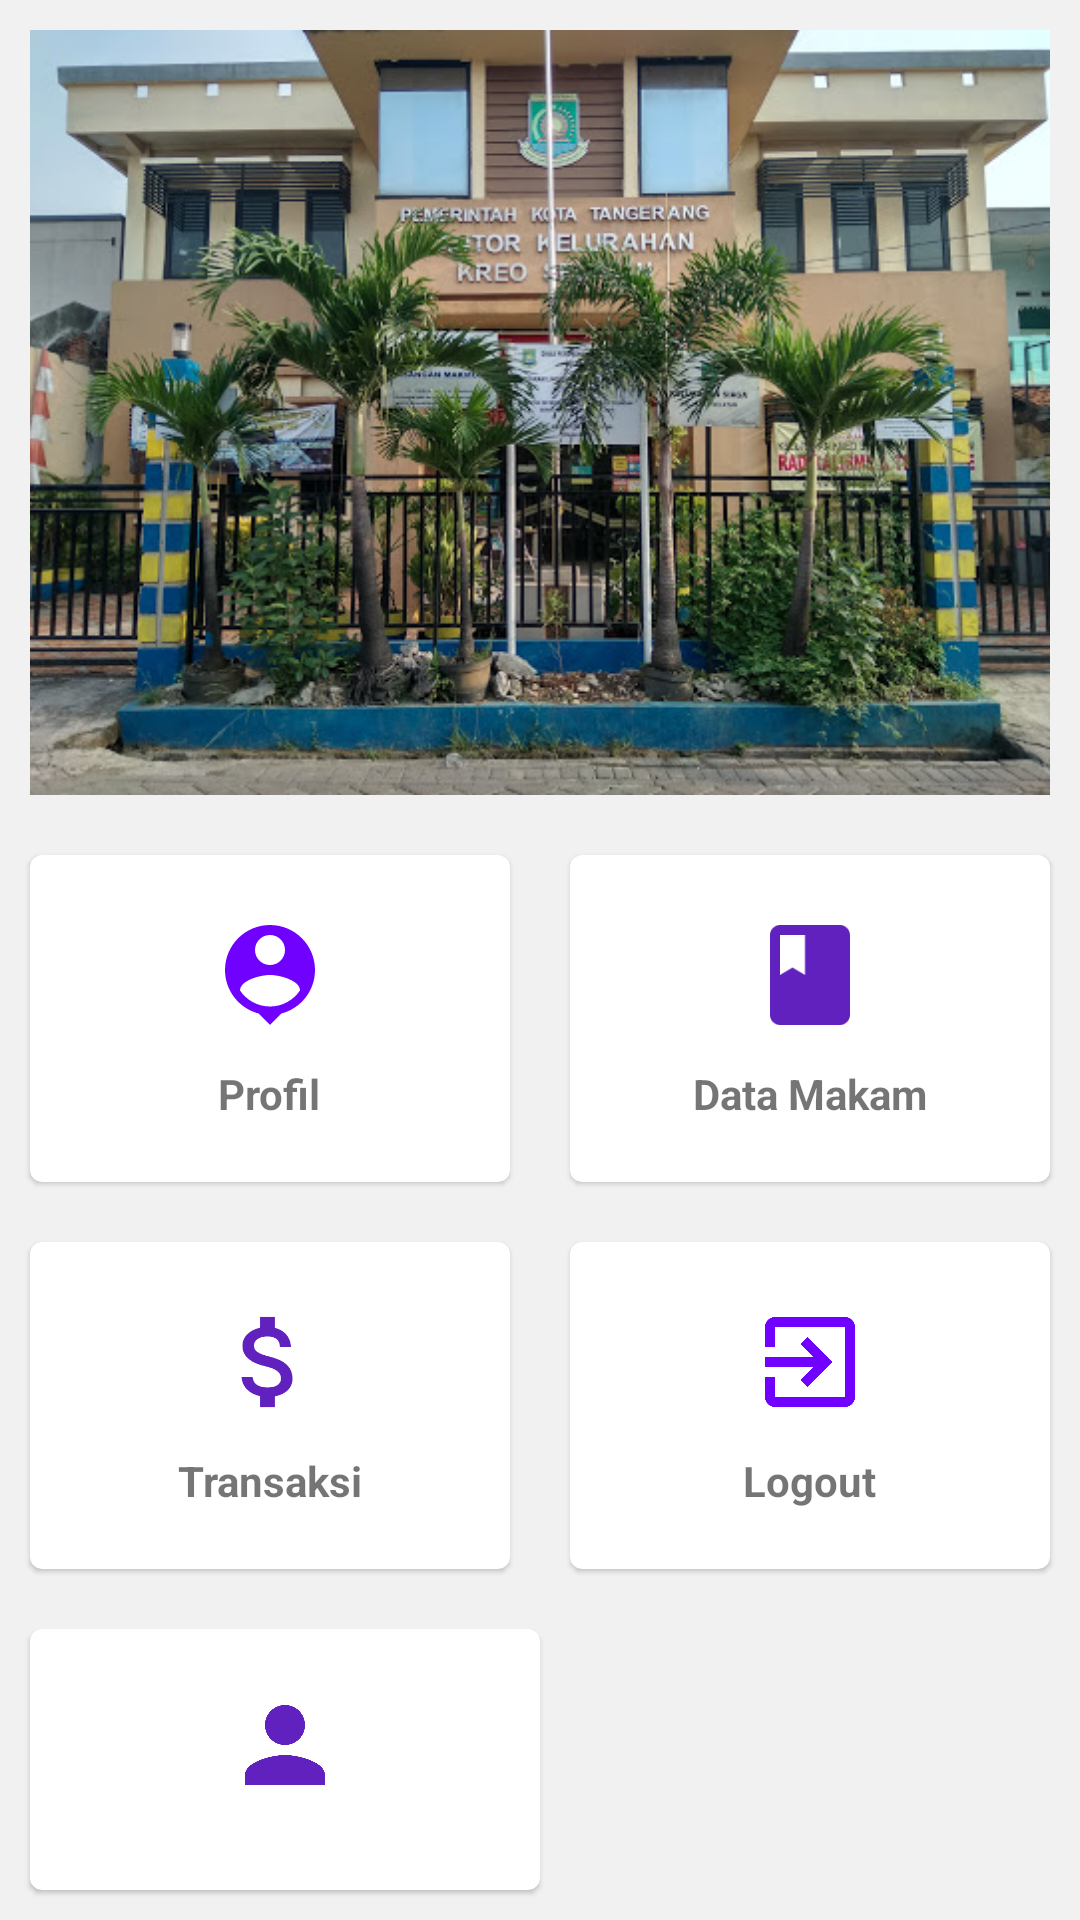

Here is an Android app screen rendered from its layout file. Give the layout XML and the strings, colors and styles it references.
<!-- AndroidManifest.xml: application theme Theme.Makam_view -->
<!-- res/layout/activity_dashboard.xml -->
<?xml version="1.0" encoding="utf-8"?>
<LinearLayout xmlns:android="http://schemas.android.com/apk/res/android"
    xmlns:app="http://schemas.android.com/apk/res-auto"
    xmlns:tools="http://schemas.android.com/tools"
    android:layout_width="match_parent"
    android:layout_height="match_parent"
    android:orientation="vertical"
    android:background="#F1F1F1"
    tools:context=".Dashboard">
    <ImageView
        android:layout_width="match_parent"
        android:layout_height="wrap_content"
        android:adjustViewBounds="true"
        android:layout_margin="10dp"
        android:src="@drawable/kelurahan">
    </ImageView>
    //membuat card awal
    <LinearLayout
        android:layout_width="match_parent"
        android:layout_height="wrap_content"
        android:orientation="horizontal"
        android:weightSum="12">
        <com.google.android.material.card.MaterialCardView
            android:layout_width="0dp"
            android:layout_height="wrap_content"
            android:layout_margin="10dp"
            android:id="@+id/card_profil"
            android:layout_weight="6">
            <LinearLayout
                android:layout_width="match_parent"
                android:layout_height="wrap_content"
                android:gravity="center"
                android:paddingTop="20dp"
                android:paddingBottom="20dp"
                android:orientation="vertical">
                <ImageView
                    android:layout_width="40dp"
                    android:layout_height="40dp"
                    android:layout_marginBottom="10dp"
                    android:src="@drawable/ic_profil">

                </ImageView>
                <TextView
                    android:layout_width="wrap_content"
                    android:layout_height="wrap_content"
                    android:text="Profil"
                    android:textStyle="bold">
                </TextView>
            </LinearLayout>
        </com.google.android.material.card.MaterialCardView>
    <com.google.android.material.card.MaterialCardView
        android:layout_width="0dp"
        android:layout_height="wrap_content"
        android:layout_margin="10dp"
        android:id="@+id/card_datamakam"
        android:layout_weight="6">
        <LinearLayout
            android:layout_width="match_parent"
            android:layout_height="wrap_content"
            android:gravity="center"
            android:paddingTop="20dp"
            android:paddingBottom="20dp"
            android:orientation="vertical">
            <ImageView
                android:layout_width="40dp"
                android:layout_height="40dp"
                android:layout_marginBottom="10dp"
                android:src="@drawable/ic_buku">

            </ImageView>
            <TextView
                android:layout_width="wrap_content"
                android:layout_height="wrap_content"
                android:textStyle="bold"
                android:text="Data Makam">

            </TextView>
        </LinearLayout>
    </com.google.android.material.card.MaterialCardView>
</LinearLayout>
    //card ke 2
    <LinearLayout
        android:layout_width="match_parent"
        android:layout_height="wrap_content"
        android:orientation="horizontal"
        android:weightSum="12">
        <com.google.android.material.card.MaterialCardView
            android:layout_width="0dp"
            android:layout_height="wrap_content"
            android:layout_margin="10dp"
            android:id="@+id/card_uang"
            android:layout_weight="6">
            <LinearLayout
                android:layout_width="match_parent"
                android:layout_height="wrap_content"
                android:gravity="center"
                android:paddingTop="20dp"
                android:paddingBottom="20dp"
                android:orientation="vertical">

            <ImageView
                android:layout_width="40dp"
                android:layout_height="40dp"
                android:layout_marginBottom="10dp"
                android:src="@drawable/ic_uang">
            </ImageView>
            <TextView
                android:layout_width="wrap_content"
                android:layout_height="wrap_content"
                android:textStyle="bold"
                android:text="Transaksi">

            </TextView>
            </LinearLayout>
</com.google.android.material.card.MaterialCardView>

        <com.google.android.material.card.MaterialCardView
            android:layout_width="0dp"
            android:layout_height="wrap_content"
            android:layout_margin="10dp"
            android:id="@+id/card_logout"
            android:layout_weight="6">
            <LinearLayout
                android:layout_width="match_parent"
                android:layout_height="wrap_content"
                android:gravity="center"
                android:paddingTop="20dp"
                android:paddingBottom="20dp"
                android:orientation="vertical">
                <ImageView
                    android:layout_width="40dp"
                    android:layout_height="40dp"
                    android:layout_marginBottom="10dp"
                    android:src="@drawable/ic_logout">

                </ImageView>
                <TextView
                    android:layout_width="wrap_content"
                    android:layout_height="wrap_content"
                    android:textStyle="bold"
                    android:text="Logout">

                </TextView>
            </LinearLayout>
        </com.google.android.material.card.MaterialCardView>
    </LinearLayout>
    //card ke 3
    <LinearLayout
        android:layout_width="match_parent"
        android:layout_height="wrap_content"
        android:orientation="horizontal"
        android:weightSum="12">
        <com.google.android.material.card.MaterialCardView
            android:layout_width="0dp"
            android:layout_height="wrap_content"
            android:layout_margin="10dp"

            android:id="@+id/card_abaout"
            android:layout_weight="6">
            <LinearLayout
                android:layout_width="match_parent"
                android:layout_height="wrap_content"
                android:gravity="center"
                android:paddingTop="20dp"
                android:paddingBottom="20dp"
                android:orientation="vertical">
                <ImageView
                    android:layout_width="40dp"
                    android:layout_height="40dp"
                    android:layout_marginBottom="10dp"
                    android:src="@drawable/ic_about">
                </ImageView>
                <TextView
                    android:layout_width="wrap_content"
                    android:layout_height="wrap_content"
                    android:textStyle="bold"
                    android:text="Tentang Aplikasi">
                </TextView>
            </LinearLayout>
        </com.google.android.material.card.MaterialCardView>
    </LinearLayout>
</LinearLayout>
<!-- resources referenced by this layout -->
<resources>
  <!-- drawable ic_about (drawable) -->
  <vector android:height="24dp" android:tint="#6121BE"
      android:viewportHeight="24" android:viewportWidth="24"
      android:width="24dp" xmlns:android="http://schemas.android.com/apk/res/android">
      <path android:fillColor="@android:color/white" android:pathData="M12,12c2.21,0 4,-1.79 4,-4s-1.79,-4 -4,-4 -4,1.79 -4,4 1.79,4 4,4zM12,14c-2.67,0 -8,1.34 -8,4v2h16v-2c0,-2.66 -5.33,-4 -8,-4z"/>
  </vector>
  <!-- drawable ic_buku (drawable) -->
  <vector android:height="24dp" android:tint="#6121BE"
      android:viewportHeight="24" android:viewportWidth="24"
      android:width="24dp" xmlns:android="http://schemas.android.com/apk/res/android">
      <path android:fillColor="@android:color/white" android:pathData="M18,2H6c-1.1,0 -2,0.9 -2,2v16c0,1.1 0.9,2 2,2h12c1.1,0 2,-0.9 2,-2V4c0,-1.1 -0.9,-2 -2,-2zM6,4h5v8l-2.5,-1.5L6,12V4z"/>
  </vector>
  <!-- drawable ic_logout (drawable) -->
  <vector android:height="24dp" android:tint="#7101FF"
      android:viewportHeight="24" android:viewportWidth="24"
      android:width="24dp" xmlns:android="http://schemas.android.com/apk/res/android">
      <path android:fillColor="@android:color/white" android:pathData="M10.09,15.59L11.5,17l5,-5 -5,-5 -1.41,1.41L12.67,11H3v2h9.67l-2.58,2.59zM19,3H5c-1.11,0 -2,0.9 -2,2v4h2V5h14v14H5v-4H3v4c0,1.1 0.89,2 2,2h14c1.1,0 2,-0.9 2,-2V5c0,-1.1 -0.9,-2 -2,-2z"/>
  </vector>
  <!-- drawable ic_profil (drawable) -->
  <vector android:height="24dp" android:tint="#7101FF"
      android:viewportHeight="24" android:viewportWidth="24"
      android:width="24dp" xmlns:android="http://schemas.android.com/apk/res/android">
      <path android:fillColor="@android:color/white" android:pathData="M12,2c-4.97,0 -9,4.03 -9,9 0,4.17 2.84,7.67 6.69,8.69L12,22l2.31,-2.31C18.16,18.67 21,15.17 21,11c0,-4.97 -4.03,-9 -9,-9zM12,4c1.66,0 3,1.34 3,3s-1.34,3 -3,3 -3,-1.34 -3,-3 1.34,-3 3,-3zM12,18.3c-2.5,0 -4.71,-1.28 -6,-3.22 0.03,-1.99 4,-3.08 6,-3.08 1.99,0 5.97,1.09 6,3.08 -1.29,1.94 -3.5,3.22 -6,3.22z"/>
  </vector>
  <!-- drawable ic_uang (drawable) -->
  <vector android:height="24dp" android:tint="#6121BE"
      android:viewportHeight="24" android:viewportWidth="24"
      android:width="24dp" xmlns:android="http://schemas.android.com/apk/res/android">
      <path android:fillColor="@android:color/white" android:pathData="M11.8,10.9c-2.27,-0.59 -3,-1.2 -3,-2.15 0,-1.09 1.01,-1.85 2.7,-1.85 1.78,0 2.44,0.85 2.5,2.1h2.21c-0.07,-1.72 -1.12,-3.3 -3.21,-3.81V3h-3v2.16c-1.94,0.42 -3.5,1.68 -3.5,3.61 0,2.31 1.91,3.46 4.7,4.13 2.5,0.6 3,1.48 3,2.41 0,0.69 -0.49,1.79 -2.7,1.79 -2.06,0 -2.87,-0.92 -2.98,-2.1h-2.2c0.12,2.19 1.76,3.42 3.68,3.83V21h3v-2.15c1.95,-0.37 3.5,-1.5 3.5,-3.55 0,-2.84 -2.43,-3.81 -4.7,-4.4z"/>
  </vector>
  <!-- drawable kelurahan: jpg bitmap (drawable, 101009 bytes) -->
  <style name="Theme.Makam_view" parent="Theme.MaterialComponents.DayNight.DarkActionBar">
          
          <item name="colorPrimary">@color/purple_500</item>
          <item name="colorPrimaryVariant">@color/purple_700</item>
          <item name="colorOnPrimary">@color/white</item>
          
          <item name="colorSecondary">@color/teal_200</item>
          <item name="colorSecondaryVariant">@color/teal_700</item>
          <item name="colorOnSecondary">@color/black</item>
          
          <item name="android:statusBarColor" tools:targetApi="l">?attr/colorPrimaryVariant</item>
          
      </style>
  <!-- not gathered from this repository: default colours our renderer supplied (Android Studio template values) -->
  <color name="purple_500">#FF6200EE</color>
  <color name="purple_700">#FF3700B3</color>
  <color name="teal_200">#FF03DAC5</color>
  <color name="teal_700">#FF018786</color>
  <color name="black">#FF000000</color>
  <color name="white">#FFFFFFFF</color>
</resources>
